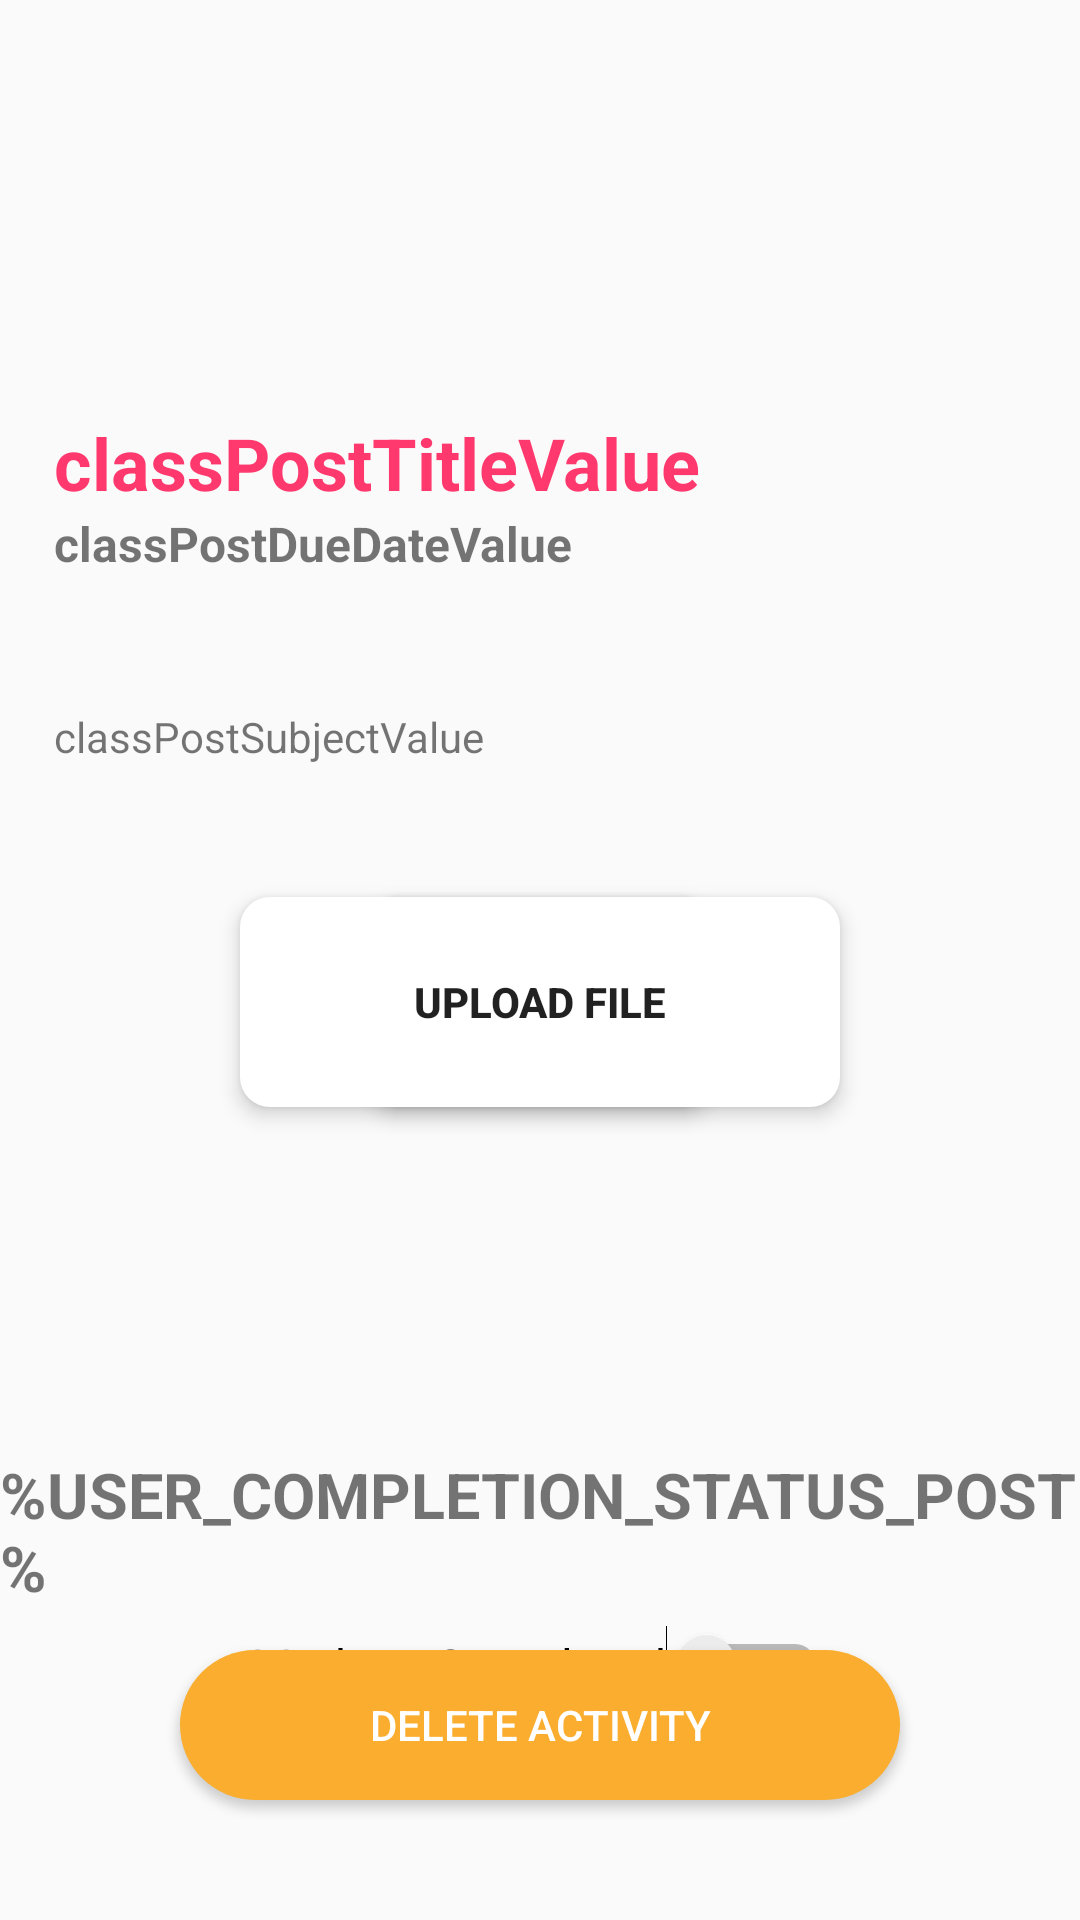

This screen was rendered from an Android layout file. Write that file and the resources it references.
<!-- AndroidManifest.xml: application theme Theme.NoActionBar -->
<!-- res/layout/activity_viewed_class.xml -->
<?xml version="1.0" encoding="utf-8"?>
<RelativeLayout xmlns:android="http://schemas.android.com/apk/res/android"
    xmlns:app="http://schemas.android.com/apk/res-auto"
    xmlns:tools="http://schemas.android.com/tools"
    android:layout_width="match_parent"
    android:layout_height="match_parent"
    tools:context=".Activity.viewedClassActivity"
    android:clipToPadding="false"
    >



    <LinearLayout
        android:id="@+id/mainDataHolder"
        android:layout_width="match_parent"
        android:layout_height="160dp"
        android:orientation="vertical"
        android:layout_marginTop="40dp"
        android:elevation="4dp"
        android:gravity="start|bottom"
        android:paddingRight="18dp"
        android:paddingLeft="18dp"
        android:paddingBottom="8dp"
        >

        <TextView
            android:id="@+id/classPostTitle_value"
            android:layout_width="wrap_content"
            android:layout_height="wrap_content"
            android:text="classPostTitleValue"

            android:textSize="24sp"
            android:textStyle="bold"
            android:textColor="#ff396e"

            />

        <TextView
            android:id="@+id/classPostDueDate_value"
            android:layout_width="wrap_content"
            android:layout_height="wrap_content"
            android:text="classPostDueDateValue"
            android:layout_below="@+id/classPostSubject_value"

            android:textSize="16sp"
            android:textStyle="bold"

            />


    </LinearLayout>

    <TextView
        android:id="@+id/classPostSubject_value"
        android:layout_width="match_parent"
        android:layout_height="wrap_content"
        android:text="classPostSubjectValue"

        android:layout_marginTop="18dp"
        android:layout_below="@+id/mainDataHolder"

        android:padding="18dp"
        />

    <LinearLayout
        android:id="@+id/uploadedExtraData"
        android:layout_width="200dp"
        android:layout_height="70dp"
        android:orientation="vertical"
        android:background="@drawable/background_data"
        android:elevation="4dp"
        android:padding="12dp"


        android:layout_below="@+id/classPostSubject_value"
        android:layout_marginTop="26dp"
        android:layout_centerHorizontal="true"
        >
        <Button
            android:id="@+id/extraDataButton"
            android:layout_width="match_parent"
            android:layout_height="match_parent"
            android:text="File"
            android:gravity="center"
            android:textSize="14sp"
            android:textStyle="bold"
            android:background="@android:color/transparent"
            />
    </LinearLayout>

    <LinearLayout
        android:layout_width="wrap_content"
        android:layout_height="70dp"
        android:orientation="vertical"
        android:background="@drawable/background_data"
        android:elevation="4dp"
        android:padding="12dp"


        android:id="@+id/submissionDataLayout"

        android:layout_below="@+id/classPostSubject_value"
        android:layout_marginTop="26dp"
        android:layout_centerHorizontal="true"
        >

        <Button
            android:id="@+id/uploadFileData"
            android:layout_width="match_parent"
            android:layout_height="match_parent"
            android:text="Upload File"
            android:gravity="center"
            android:textSize="14sp"
            android:textStyle="bold"
            android:background="@android:color/transparent"
            />

    </LinearLayout>

    <Button
        android:id="@+id/deletePostButton"
        android:layout_width="match_parent"
        android:layout_height="50dp"

        android:layout_marginStart="60dp"
        android:layout_marginEnd="60dp"
        android:layout_marginBottom="40dp"

        android:layout_alignParentEnd="true"
        android:layout_alignParentBottom="true"
        android:text="Delete Activity"

        android:textColor="@color/white"
        android:background="@drawable/button_layout"
        android:backgroundTint="@color/MAIN_COLOR"
        >

    </Button>

    <LinearLayout
        android:layout_width="match_parent"
        android:layout_height="match_parent"
        android:layout_below="@+id/submissionDataLayout"
        android:layout_marginTop="19dp"
        android:gravity="top|center"
        android:orientation="vertical">

        <TextView
            android:id="@+id/classPost_Stats"
            android:layout_width="wrap_content"
            android:layout_height="wrap_content"

            android:layout_below="@+id/uploadedExtraData"
            android:layout_marginTop="96dp"
            android:text="%USER_COMPLETION_STATUS_POST%"

            android:textSize="21sp"
            android:textStyle="bold"

            />

        <Switch
            android:id="@+id/completedPostSwitch"
            android:layout_width="wrap_content"
            android:layout_height="wrap_content"
            android:layout_below="@+id/classPost_Stats"
            android:layout_marginTop="5dp"
            android:text="Mark as Completed"
            android:textSize="16sp"
            tools:ignore="UseSwitchCompatOrMaterialXml" />
    </LinearLayout>


</RelativeLayout>
<!-- resources referenced by this layout -->
<resources>
  <color name="MAIN_COLOR">#faad2e</color>
  <color name="white">#FFFFFFFF</color>
  <!-- drawable background_data (drawable) -->
  <?xml version="1.0" encoding="UTF-8"?>
  <shape xmlns:android="http://schemas.android.com/apk/res/android"
  
      >
  
      <solid
          android:color="@color/white"
  
          />
      <corners
          android:radius="10dp"
  
          />
      <padding android:left="5dp" android:top="5dp" android:right="5dp" android:bottom="5dp" />
  </shape>
  <!-- drawable button_layout (drawable) -->
  <?xml version="1.0" encoding="UTF-8"?>
  <shape xmlns:android="http://schemas.android.com/apk/res/android"
      >
      <solid
          android:color="@color/white"
  
          />
      <corners
          android:radius="78dp"
  
          />
      <padding android:left="5dp" android:top="5dp" android:right="5dp" android:bottom="5dp" />
  </shape>
  <style name="Theme.NoActionBar" parent="Theme.AppCompat.Light.DarkActionBar">
          <item name="windowActionBar">false</item>
          <item name="windowNoTitle">true</item>
          <item name="android:windowFullscreen">true</item>
      </style>
</resources>
